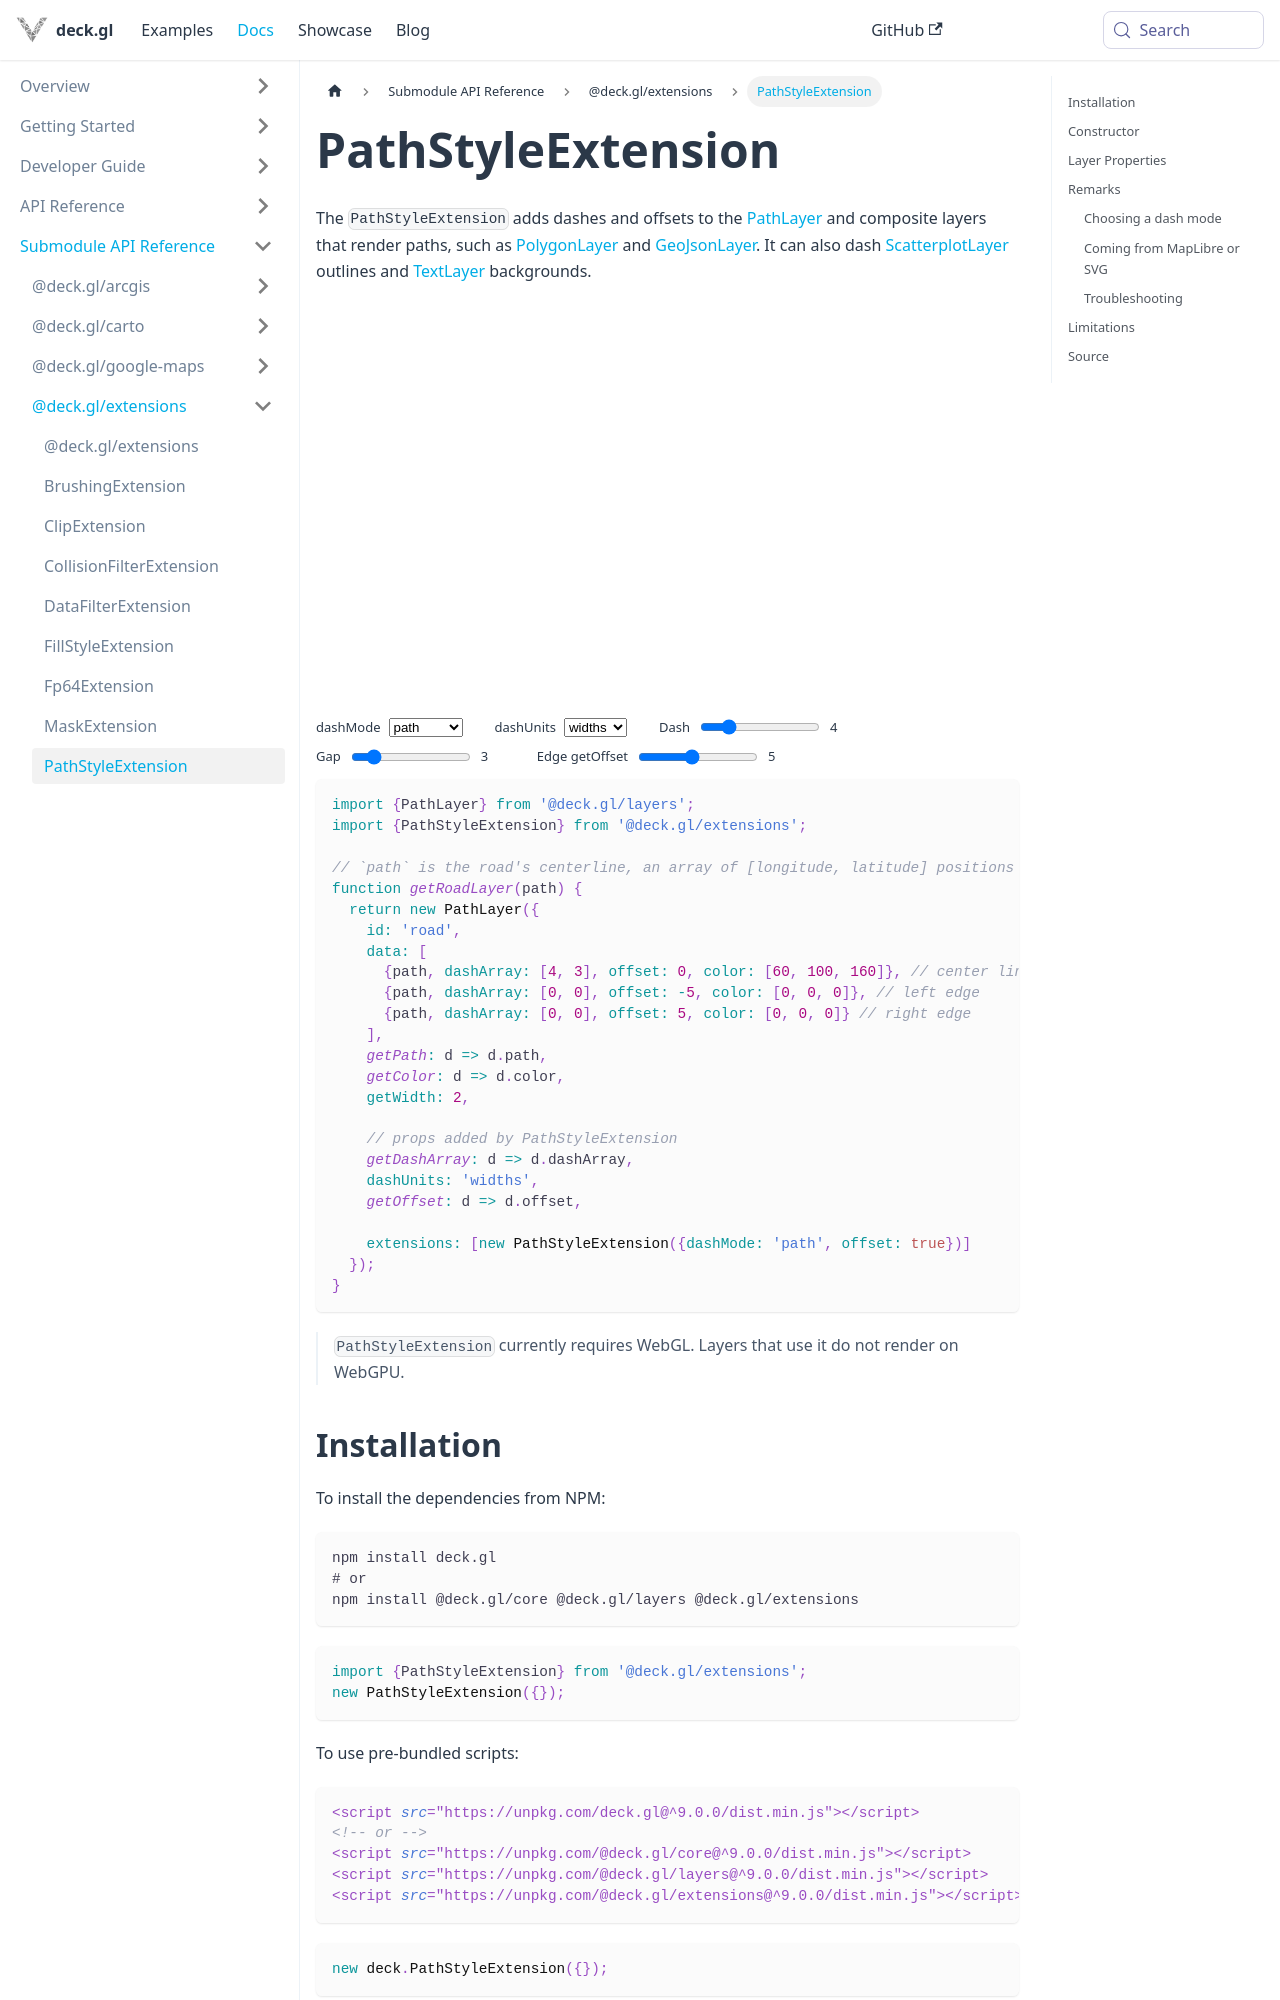

repository: visgl/deck.gl · page: docs/api-reference/extensions/path-style-extension.html · generator: docusaurus

# PathStyleExtension

import {PathStyleExtensionDemo, PathStyleDashModeDemo} from '@site/src/doc-demos/extensions';

The `PathStyleExtension` adds dashes and offsets to the [PathLayer](../layers/path-layer.md) and composite layers that render paths, such as [PolygonLayer](../layers/polygon-layer.md) and [GeoJsonLayer](../layers/geojson-layer.md). It can also dash [ScatterplotLayer](../layers/scatterplot-layer.md) outlines and [TextLayer](../layers/text-layer.md) backgrounds.

<PathStyleExtensionDemo />

## Installation

To install the dependencies from NPM:

```bash
npm install deck.gl
# or
npm install @deck.gl/core @deck.gl/layers @deck.gl/extensions
```

```js
import {PathStyleExtension} from '@deck.gl/extensions';
new PathStyleExtension({});
```

To use pre-bundled scripts:

```html
<script src="https://unpkg.com/deck.gl@^9.0.0/dist.min.js"></script>
<!-- or -->
<script src="https://unpkg.com/@deck.gl/core@^9.0.0/dist.min.js"></script>
<script src="https://unpkg.com/@deck.gl/layers@^9.0.0/dist.min.js"></script>
<script src="https://unpkg.com/@deck.gl/extensions@^9.0.0/dist.min.js"></script>
```

```js
new deck.PathStyleExtension({});
```

## Constructor

```js
new PathStyleExtension({dash, dashMode, offset});
```

* `dash` (boolean) - add the ability to draw dashed lines. Default `false`.
* `dashMode` (string) - where the dash pattern starts over. `'segment'` restarts it at every vertex; `'path'` runs it continuously along the whole path. Setting `dashMode` also enables `dash`. Default `'segment'`. See [Choosing a dash mode](#choosing-a-dash-mode).
* `offset` (boolean) - add the ability to offset lines from their path. Default `false`.
* `highPrecisionDash` (boolean) - **deprecated**, use `dashMode: 'path'` instead.

## Layer Properties

When added to a layer via the `extensions` prop, the `PathStyleExtension` adds the following properties to the layer:
